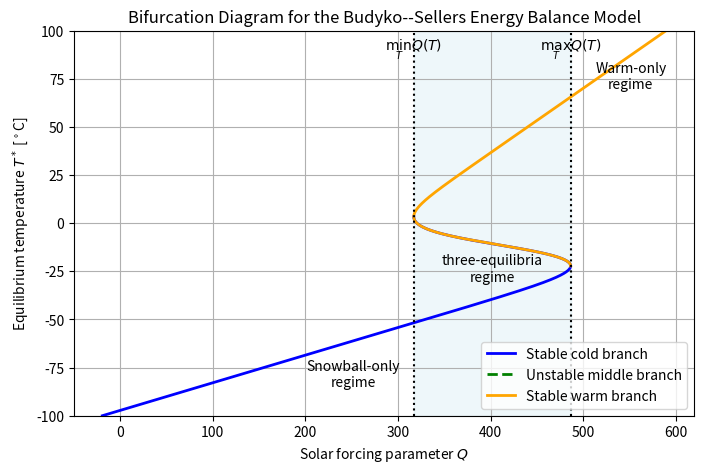

Here is the Python script that generated this plot:
import numpy as np
import matplotlib.pyplot as plt

# -----------------------------
# Model parameters
# -----------------------------

A = 203.3
B = 2.09

# Temperature range
T = np.linspace(-100, 100, 10000)

# -----------------------------
# Smooth albedo function
# -----------------------------

def alpha(T_celsius):
    T_kelvin = T_celsius + 273.15
    return 0.5 - 0.2 * np.tanh((T_kelvin - 265) / 10)

# Equilibrium condition:
# Q(1 - alpha(T)) = A + BT
# Solve for Q as a function of T

Q_of_T = (A + B * T) / (1 - alpha(T))

# -----------------------------
# Find turning points
# -----------------------------

dQdT = np.gradient(Q_of_T, T)

turning_points = []

for i in range(len(T) - 1):
    if dQdT[i] * dQdT[i + 1] < 0:
        T_turn = (T[i] + T[i + 1]) / 2
        Q_turn = (A + B * T_turn) / (1 - alpha(T_turn))
        turning_points.append((T_turn, Q_turn))

# Sort by Q value
turning_points = sorted(turning_points, key=lambda x: x[1])

(T_low, Q_low), (T_high, Q_high) = turning_points

print(f"Lower critical point: Q = {Q_low:.2f}, T = {T_low:.2f} °C")
print(f"Upper critical point: Q = {Q_high:.2f}, T = {T_high:.2f} °C")

# -----------------------------
# Stability classification
# -----------------------------
# Stable branches: lower cold branch and upper warm branch
# Unstable branch: middle branch between turning points

stable_cold = T < T_low
unstable_middle = (T >= T_low) & (T <= T_high)
stable_warm = T > T_high

# -----------------------------
# Plot bifurcation diagram
# -----------------------------

fig, ax = plt.subplots(figsize=(8, 5))

# Plot Q on x-axis and equilibrium temperature on y-axis
ax.plot(Q_of_T[stable_cold], T[stable_cold],
        color="blue", linewidth=2, label="Stable cold branch")

ax.plot(Q_of_T[unstable_middle], T[unstable_middle],
        color="green", linestyle="--", linewidth=2, label="Unstable middle branch")

ax.plot(Q_of_T[stable_warm], T[stable_warm],
        color="orange", linewidth=2, label="Stable warm branch")

# Critical Q values
ax.axvline(Q_low, color="black", linestyle=":", linewidth=1.5)
ax.axvline(Q_high, color="black", linestyle=":", linewidth=1.5)

ax.text(Q_low, 90, r"$\min_T Q(T)$", ha="center", fontsize=10)
ax.text(Q_high, 90, r"$\max_T Q(T)$", ha="center", fontsize=10)

# Shaded three-equilibria region
ax.fill_betweenx(
    [-100, 100],
    Q_low,
    Q_high,
    color="lightblue",
    alpha=0.20
)

ax.text(
    (Q_low + Q_high) / 2,
    -30,
    "three-equilibria\nregime",
    ha="center",
    fontsize=10
)

# Labels for one-equilibrium regimes
ax.text(Q_low - 65, -85, "Snowball-only\nregime", ha="center", fontsize=10)
ax.text(Q_high + 65, 70, "Warm-only\nregime", ha="center", fontsize=10)

# Formatting
ax.set_xlabel(r"Solar forcing parameter $Q$")
ax.set_ylabel(r"Equilibrium temperature $T^*$ [$^\circ$C]")
ax.set_title("Bifurcation Diagram for the Budyko--Sellers Energy Balance Model")
ax.set_ylim(-100, 100)
ax.grid(True)
ax.legend(loc="lower right")

plt.show()
